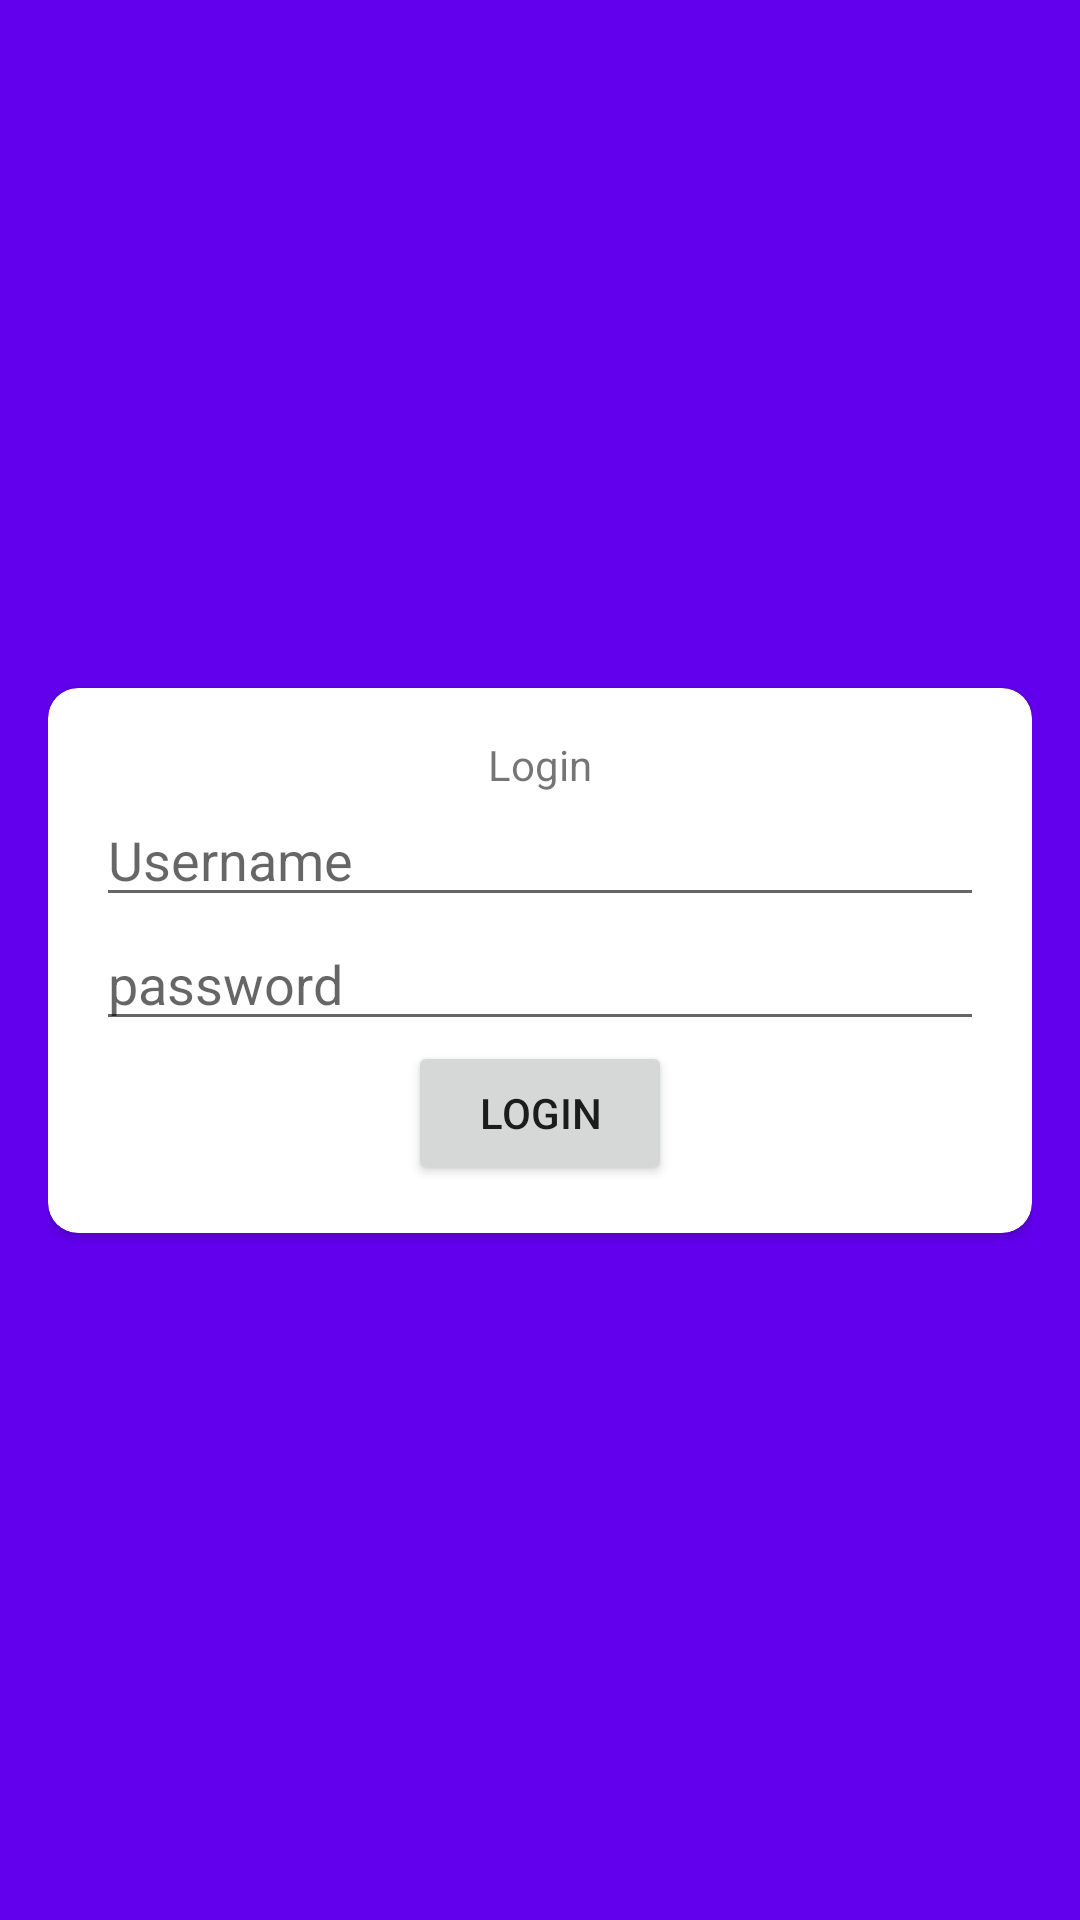

This screen was rendered from an Android layout file. Write that file and the resources it references.
<!-- AndroidManifest.xml: application theme Theme.Day3_4 -->
<!-- res/layout/activity_main_v2.xml -->
<?xml version="1.0" encoding="utf-8"?>
<androidx.constraintlayout.widget.ConstraintLayout xmlns:android="http://schemas.android.com/apk/res/android"
    xmlns:app="http://schemas.android.com/apk/res-auto"
    xmlns:tools="http://schemas.android.com/tools"
    android:layout_width="match_parent"
    android:layout_height="match_parent"
    android:orientation="vertical"
    android:padding="16dp"
    android:gravity="center"
    android:background="@color/purple_500"
    tools:context=".MainActivity">

    <androidx.cardview.widget.CardView
        android:layout_width="match_parent"
        android:layout_height="wrap_content"
        app:cardCornerRadius="10dp"
        app:layout_constraintBottom_toBottomOf="parent"
        app:layout_constraintEnd_toEndOf="parent"
        app:layout_constraintStart_toStartOf="parent"
        app:layout_constraintTop_toTopOf="parent">

        <androidx.constraintlayout.widget.ConstraintLayout
            android:layout_width="match_parent"
            android:layout_height="wrap_content"
            android:orientation="vertical"
            android:padding="16dp">

            <TextView
                app:layout_constraintRight_toRightOf="parent"
                app:layout_constraintLeft_toLeftOf="parent"
                app:layout_constraintTop_toTopOf="parent"
                android:id="@+id/tv_title"
                android:layout_width="wrap_content"
                android:layout_height="wrap_content"
                android:layout_gravity="center"
                android:text="Login" />

            <EditText
                app:layout_constraintRight_toRightOf="parent"
                app:layout_constraintLeft_toLeftOf="parent"
                app:layout_constraintTop_toBottomOf="@id/tv_title"
                android:id="@+id/ed_username"
                android:layout_width="match_parent"
                android:layout_height="wrap_content"
                android:hint="Username" />

            <EditText
                app:layout_constraintRight_toRightOf="parent"
                app:layout_constraintLeft_toLeftOf="parent"
                app:layout_constraintTop_toBottomOf="@id/ed_username"
                android:id="@+id/ed_password"
                android:layout_width="match_parent"
                android:layout_height="wrap_content"
                android:hint="password" />

            <Button
                app:layout_constraintRight_toRightOf="parent"
                app:layout_constraintLeft_toLeftOf="parent"
                app:layout_constraintTop_toBottomOf="@id/ed_password"
                android:id="@+id/btn_login"
                android:layout_width="wrap_content"
                android:layout_height="wrap_content"
                android:layout_gravity="center"
                android:text="Login" />
        </androidx.constraintlayout.widget.ConstraintLayout>
    </androidx.cardview.widget.CardView>
</androidx.constraintlayout.widget.ConstraintLayout>
<!-- resources referenced by this layout -->
<resources>
  <style name="Theme.Day3_4" parent="Theme.MaterialComponents.DayNight.DarkActionBar">
          
          <item name="colorPrimary">@color/purple_500</item>
          <item name="colorPrimaryVariant">@color/purple_700</item>
          <item name="colorOnPrimary">@color/white</item>
          
          <item name="colorSecondary">@color/teal_200</item>
          <item name="colorSecondaryVariant">@color/teal_700</item>
          <item name="colorOnSecondary">@color/black</item>
          
          <item name="android:statusBarColor" tools:targetApi="l">?attr/colorPrimaryVariant</item>
          
      </style>
  <!-- not gathered from this repository: default colours our renderer supplied (Android Studio template values) -->
  <color name="purple_500">#FF6200EE</color>
  <color name="purple_700">#FF3700B3</color>
  <color name="teal_200">#FF03DAC5</color>
  <color name="teal_700">#FF018786</color>
  <color name="black">#FF000000</color>
  <color name="white">#FFFFFFFF</color>
</resources>
